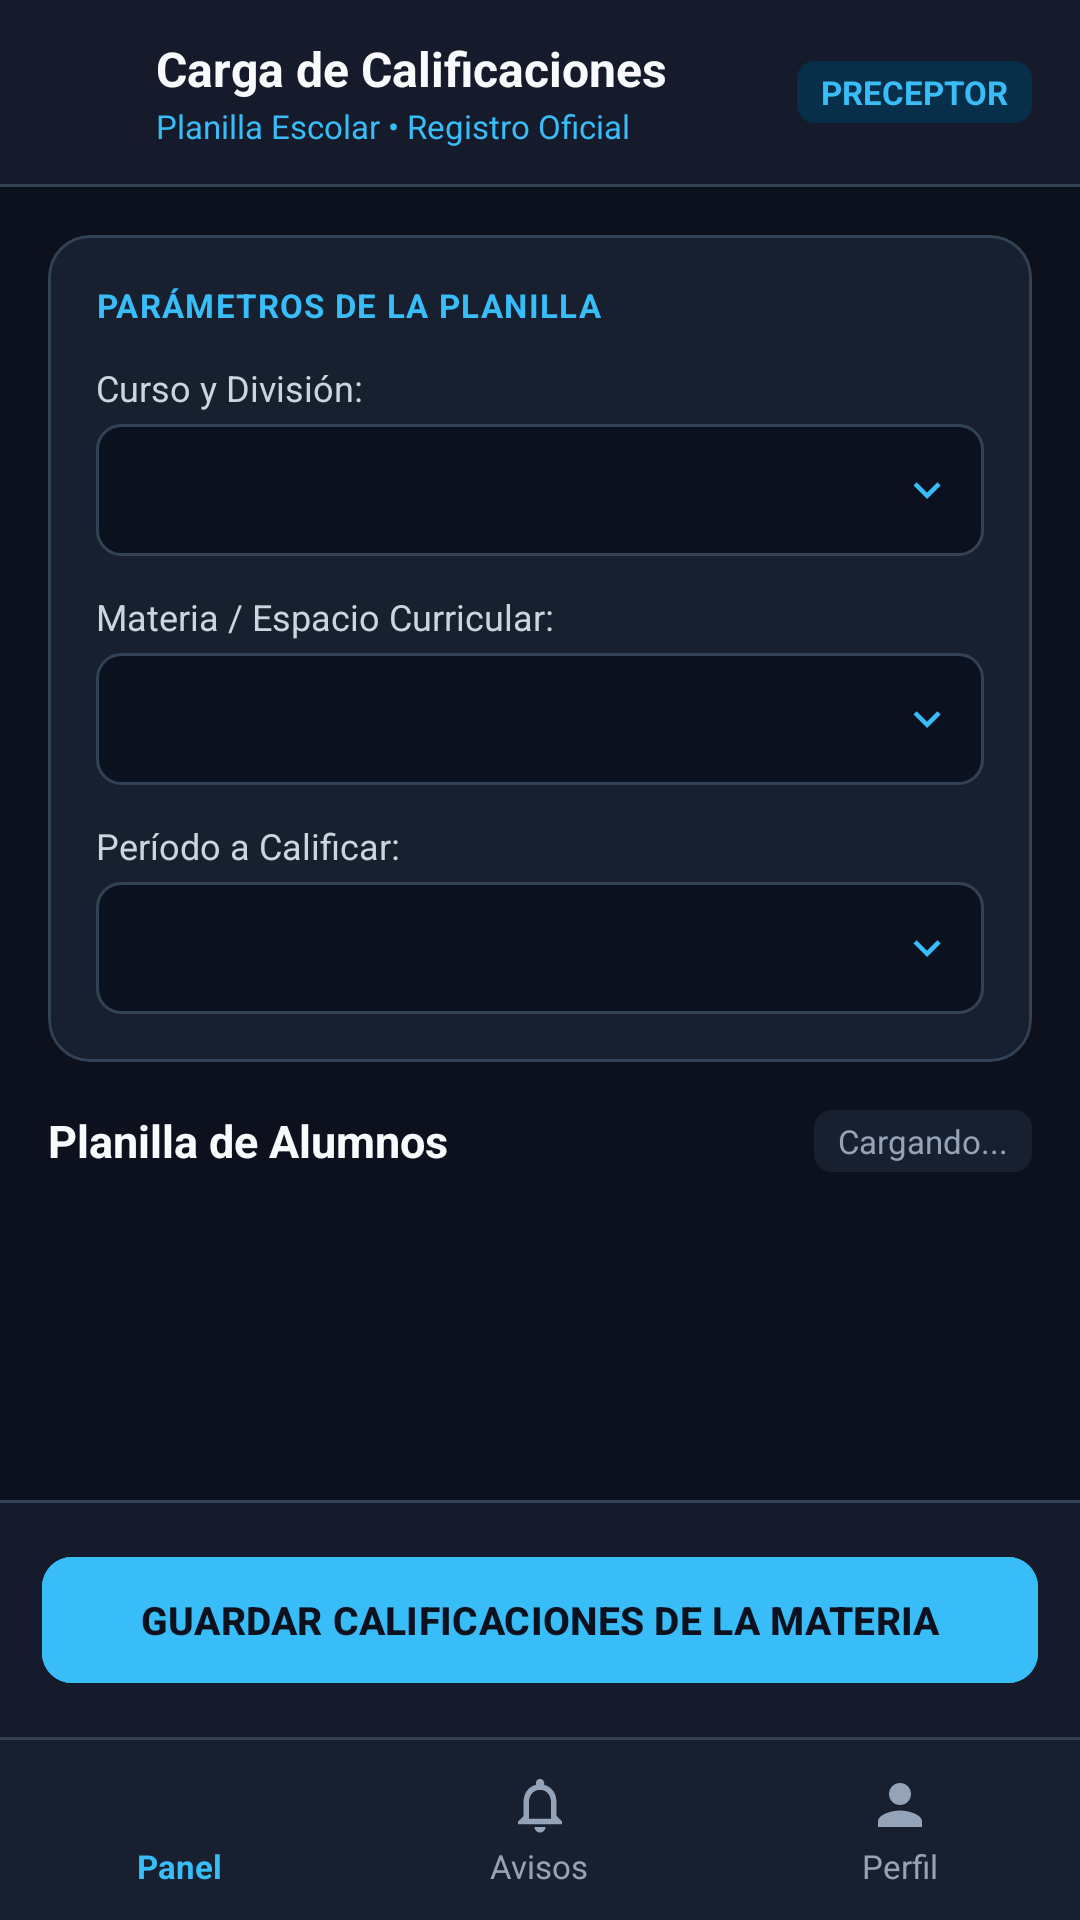

Write the Android layout XML for this screen, with the resource values it uses.
<!-- AndroidManifest.xml: application theme Theme.BoletinDigital -->
<!-- res/layout/activity_cargar_notas.xml -->
<?xml version="1.0" encoding="utf-8"?>
<LinearLayout
    xmlns:android="http://schemas.android.com/apk/res/android"
    xmlns:app="http://schemas.android.com/apk/res-auto"
    android:layout_width="match_parent"
    android:layout_height="match_parent"
    android:background="@color/bg_body"
    android:orientation="vertical">

    
    <LinearLayout
        android:layout_width="match_parent"
        android:layout_height="wrap_content"
        android:background="@color/bg_header"
        android:gravity="center_vertical"
        android:orientation="horizontal"
        android:paddingStart="16dp"
        android:paddingTop="12dp"
        android:paddingEnd="16dp"
        android:paddingBottom="12dp">

        <ImageView
            android:id="@+id/ivVolver"
            android:layout_width="24dp"
            android:layout_height="24dp"
            android:layout_marginEnd="12dp"
            android:background="?attr/selectableItemBackgroundBorderless"
            android:clickable="true"
            android:contentDescription="Volver"
            android:focusable="true"
            android:src="@drawable/ic_arrow_back"
            app:tint="@color/text_main" />

        <LinearLayout
            android:layout_width="0dp"
            android:layout_height="wrap_content"
            android:layout_weight="1"
            android:orientation="vertical">

            <TextView
                android:layout_width="wrap_content"
                android:layout_height="wrap_content"
                android:text="@string/lbl_carga_de_calificaciones"
                android:textColor="@color/text_main"
                android:textSize="16sp"
                android:textStyle="bold" />

            <TextView
                android:layout_width="wrap_content"
                android:layout_height="wrap_content"
                android:layout_marginTop="1dp"
                android:text="@string/lbl_planilla_escolar_registro_oficial"
                android:textColor="@color/color_primary"
                android:textSize="11sp" />
        </LinearLayout>

        <TextView
            android:id="@+id/tvBadgeRolNotas"
            android:layout_width="wrap_content"
            android:layout_height="wrap_content"
            android:background="@drawable/bg_badge_rounded"
            android:backgroundTint="@color/color_badge_blue_bg"
            android:paddingStart="8dp"
            android:paddingTop="3dp"
            android:paddingEnd="8dp"
            android:paddingBottom="3dp"
            android:text="@string/lbl_preceptor_1"
            android:textColor="@color/color_primary"
            android:textSize="11sp"
            android:textStyle="bold" />
    </LinearLayout>

    <View
        android:layout_width="match_parent"
        android:layout_height="1dp"
        android:background="@color/border_main" />

    
    <ScrollView
        android:layout_width="match_parent"
        android:layout_height="0dp"
        android:layout_weight="1"
        android:fillViewport="true">

        <LinearLayout
            android:layout_width="match_parent"
            android:layout_height="wrap_content"
            android:orientation="vertical"
            android:padding="16dp">

            
            <com.google.android.material.card.MaterialCardView
                android:layout_width="match_parent"
                android:layout_height="wrap_content"
                android:layout_marginBottom="16dp"
                app:cardBackgroundColor="@color/bg_card"
                app:cardCornerRadius="14dp"
                app:cardElevation="0dp"
                app:strokeColor="@color/border_main"
                app:strokeWidth="1dp">

                <LinearLayout
                    android:layout_width="match_parent"
                    android:layout_height="wrap_content"
                    android:orientation="vertical"
                    android:padding="16dp">

                    <TextView
                        android:layout_width="wrap_content"
                        android:layout_height="wrap_content"
                        android:layout_marginBottom="12dp"
                        android:letterSpacing="0.04"
                        android:text="@string/lbl_parámetros_de_la_planilla"
                        android:textColor="@color/color_primary"
                        android:textSize="11sp"
                        android:textStyle="bold" />

                    
                    <TextView
                        android:layout_width="wrap_content"
                        android:layout_height="wrap_content"
                        android:layout_marginBottom="4dp"
                        android:text="@string/lbl_curso_y_división"
                        android:textColor="@color/text_secondary"
                        android:textSize="12sp" />

                    <Spinner
                        android:id="@+id/spnCurso"
                        style="@style/Widget.BoletinDigital.Spinner"
                        android:layout_width="match_parent"
                        android:layout_height="44dp"
                        android:layout_marginBottom="12dp" />

                    
                    <TextView
                        android:layout_width="wrap_content"
                        android:layout_height="wrap_content"
                        android:layout_marginBottom="4dp"
                        android:text="@string/lbl_materia_espacio_curricular"
                        android:textColor="@color/text_secondary"
                        android:textSize="12sp" />

                    <Spinner
                        android:id="@+id/spnMateria"
                        style="@style/Widget.BoletinDigital.Spinner"
                        android:layout_width="match_parent"
                        android:layout_height="44dp"
                        android:layout_marginBottom="12dp" />

                    
                    <TextView
                        android:layout_width="wrap_content"
                        android:layout_height="wrap_content"
                        android:layout_marginBottom="4dp"
                        android:text="@string/lbl_período_a_calificar"
                        android:textColor="@color/text_secondary"
                        android:textSize="12sp" />

                    <Spinner
                        android:id="@+id/spnPeriodo"
                        style="@style/Widget.BoletinDigital.Spinner"
                        android:layout_width="match_parent"
                        android:layout_height="44dp" />

                </LinearLayout>
            </com.google.android.material.card.MaterialCardView>

            
            <LinearLayout
                android:layout_width="match_parent"
                android:layout_height="wrap_content"
                android:layout_marginBottom="10dp"
                android:gravity="center_vertical"
                android:orientation="horizontal">

                <TextView
                    android:id="@+id/tvTituloPlanilla"
                    android:layout_width="0dp"
                    android:layout_height="wrap_content"
                    android:layout_weight="1"
                    android:text="@string/lbl_planilla_de_alumnos"
                    android:textColor="@color/text_main"
                    android:textSize="15sp"
                    android:textStyle="bold" />

                <TextView
                    android:id="@+id/tvCantidadAlumnos"
                    android:layout_width="wrap_content"
                    android:layout_height="wrap_content"
                    android:background="@drawable/bg_badge_rounded"
                    android:backgroundTint="@color/bg_card"
                    android:paddingStart="8dp"
                    android:paddingTop="3dp"
                    android:paddingEnd="8dp"
                    android:paddingBottom="3dp"
                    android:text="@string/cargando"
                    android:textColor="@color/text_muted"
                    android:textSize="11sp" />
            </LinearLayout>

            <ProgressBar
                android:id="@+id/pbCargandoPlanilla"
                style="?android:attr/progressBarStyle"
                android:layout_width="32dp"
                android:layout_height="32dp"
                android:layout_gravity="center"
                android:layout_marginTop="16dp"
                android:layout_marginBottom="16dp"
                android:indeterminateTint="@color/color_primary"
                android:visibility="gone" />

            
            <androidx.recyclerview.widget.RecyclerView
                android:id="@+id/rvAlumnosNotas"
                android:layout_width="match_parent"
                android:layout_height="wrap_content"
                android:nestedScrollingEnabled="false" />

            <TextView
                android:id="@+id/tvSinAlumnosPlanilla"
                android:layout_width="match_parent"
                android:layout_height="wrap_content"
                android:layout_marginTop="8dp"
                android:background="@drawable/bg_badge_rounded"
                android:backgroundTint="@color/bg_card"
                android:gravity="center"
                android:padding="20dp"
                android:text="@string/lbl_no_hay_alumnos_inscriptos"
                android:textColor="@color/text_muted"
                android:textSize="13sp"
                android:visibility="gone" />

        </LinearLayout>
    </ScrollView>

    
    <View
        android:layout_width="match_parent"
        android:layout_height="1dp"
        android:background="@color/border_main" />

    <LinearLayout
        android:layout_width="match_parent"
        android:layout_height="wrap_content"
        android:background="@color/bg_header"
        android:orientation="vertical"
        android:padding="14dp">

        <com.google.android.material.button.MaterialButton
            android:id="@+id/btnGuardarNotas"
            android:layout_width="match_parent"
            android:layout_height="50dp"
            android:backgroundTint="@color/color_primary"
            android:text="@string/lbl_guardar_calificaciones_de_la"
            android:textColor="@color/bg_body"
            android:textSize="13sp"
            android:textStyle="bold"
            app:cornerRadius="10dp"
            app:elevation="0dp"
            app:icon="@drawable/ic_edit"
            app:iconGravity="textStart"
            app:iconTint="@color/bg_body" />
    </LinearLayout>

    
    <include layout="@layout/layout_footer_docente" />

</LinearLayout>
<!-- res/layout/layout_footer_docente.xml (included above) -->
<?xml version="1.0" encoding="utf-8"?>
<LinearLayout
    xmlns:android="http://schemas.android.com/apk/res/android"
    xmlns:app="http://schemas.android.com/apk/res-auto"
    android:layout_width="match_parent"
    android:layout_height="wrap_content"
    android:orientation="vertical">

    <View
        android:layout_width="match_parent"
        android:layout_height="1dp"
        android:background="@color/border_main" />

    <LinearLayout
        android:layout_width="match_parent"
        android:layout_height="60dp"
        android:background="@color/bg_card"
        android:gravity="center_vertical"
        android:orientation="horizontal">

        
        <LinearLayout
            android:id="@+id/tabDocentePanel"
            android:layout_width="0dp"
            android:layout_height="match_parent"
            android:layout_weight="1"
            android:background="?attr/selectableItemBackground"
            android:clickable="true"
            android:focusable="true"
            android:gravity="center"
            android:orientation="vertical">

            <ImageView
                android:id="@+id/ivDocentePanel"
                android:layout_width="22dp"
                android:layout_height="22dp"
                android:contentDescription="Panel"
                android:src="@drawable/ic_dashboard"
                app:tint="@color/color_primary" />

            <TextView
                android:id="@+id/tvDocentePanel"
                android:layout_width="wrap_content"
                android:layout_height="wrap_content"
                android:layout_marginTop="2dp"
                android:text="@string/lbl_panel"
                android:textColor="@color/color_primary"
                android:textSize="11sp"
                android:textStyle="bold" />
        </LinearLayout>

        
        <LinearLayout
            android:id="@+id/tabDocenteAvisos"
            android:layout_width="0dp"
            android:layout_height="match_parent"
            android:layout_weight="1"
            android:background="?attr/selectableItemBackground"
            android:clickable="true"
            android:focusable="true"
            android:gravity="center"
            android:orientation="vertical">

            <ImageView
                android:id="@+id/ivDocenteAvisos"
                android:layout_width="22dp"
                android:layout_height="22dp"
                android:contentDescription="Avisos"
                android:src="@drawable/ic_notifications"
                app:tint="@color/text_muted" />

            <TextView
                android:id="@+id/tvDocenteAvisos"
                android:layout_width="wrap_content"
                android:layout_height="wrap_content"
                android:layout_marginTop="2dp"
                android:text="@string/lbl_avisos"
                android:textColor="@color/text_muted"
                android:textSize="11sp" />
        </LinearLayout>

        
        <LinearLayout
            android:id="@+id/tabDocentePerfil"
            android:layout_width="0dp"
            android:layout_height="match_parent"
            android:layout_weight="1"
            android:background="?attr/selectableItemBackground"
            android:clickable="true"
            android:focusable="true"
            android:gravity="center"
            android:orientation="vertical">

            <ImageView
                android:id="@+id/ivDocentePerfil"
                android:layout_width="22dp"
                android:layout_height="22dp"
                android:contentDescription="Perfil"
                android:src="@drawable/ic_person"
                app:tint="@color/text_muted" />

            <TextView
                android:id="@+id/tvDocentePerfil"
                android:layout_width="wrap_content"
                android:layout_height="wrap_content"
                android:layout_marginTop="2dp"
                android:text="@string/lbl_perfil"
                android:textColor="@color/text_muted"
                android:textSize="11sp" />
        </LinearLayout>

    </LinearLayout>

</LinearLayout>
<!-- resources referenced by this layout -->
<resources>
  <color name="bg_body">#0C111D</color>
  <color name="bg_card">#182030</color>
  <color name="bg_header">#151B2A</color>
  <color name="border_main">#334155</color>
  <color name="color_badge_blue_bg">#082F49</color>
  <color name="color_primary">#38BDF8</color>
  <color name="text_main">#F8FAFC</color>
  <color name="text_muted">#94A3B8</color>
  <color name="text_secondary">#CBD5E1</color>
  <!-- drawable bg_badge_rounded (drawable) -->
  <?xml version="1.0" encoding="utf-8"?>
  <shape xmlns:android="http://schemas.android.com/apk/res/android"
      android:shape="rectangle">
      <corners android:radius="6dp" />
      <solid android:color="@color/bg_surface" />
  </shape>
  <!-- drawable ic_notifications (drawable) -->
  <vector xmlns:android="http://schemas.android.com/apk/res/android"
      android:width="24dp"
      android:height="24dp"
      android:viewportWidth="24"
      android:viewportHeight="24">
      <path
          android:fillColor="@android:color/white"
          android:pathData="M12,22c1.1,0 2,-0.9 2,-2h-4c0,1.1 0.9,2 2,2zm6,-6v-5c0,-3.07 -1.63,-5.64 -4.5,-6.32V4c0,-0.83 -0.67,-1.5 -1.5,-1.5s-1.5,0.67 -1.5,1.5v0.68C7.64,5.36 6,7.92 6,11v5l-2,2v1h16v-1l-2,-2zm-2,1H8v-6c0,-2.48 1.51,-4.5 4,-4.5s4,2.02 4,4.5v6z"/>
  </vector>
  <!-- drawable ic_person (drawable) -->
  <vector xmlns:android="http://schemas.android.com/apk/res/android"
      android:width="24dp"
      android:height="24dp"
      android:viewportWidth="24"
      android:viewportHeight="24"
      android:tint="@color/text_muted">
      <path
          android:fillColor="@android:color/white"
          android:pathData="M12,12c2.21,0 4,-1.79 4,-4s-1.79,-4 -4,-4 -4,1.79 -4,4 1.79,4 4,4zM12,14c-2.67,0 -8,1.34 -8,4v2h16v-2c0,-2.66 -5.33,-4 -8,-4z"/>
  </vector>
  <string name="cargando">Cargando...</string>
  <string name="lbl_avisos">Avisos</string>
  <string name="lbl_carga_de_calificaciones">Carga de Calificaciones</string>
  <string name="lbl_guardar_calificaciones_de_la">GUARDAR CALIFICACIONES DE LA MATERIA</string>
  <string name="lbl_materia_espacio_curricular">Materia / Espacio Curricular:</string>
  <string name="lbl_no_hay_alumnos_inscriptos">No hay alumnos inscriptos en este curso todavía.</string>
  <string name="lbl_panel">Panel</string>
  <string name="lbl_perfil">Perfil</string>
  <string name="lbl_planilla_de_alumnos">Planilla de Alumnos</string>
  <string name="lbl_planilla_escolar_registro_oficial">Planilla Escolar • Registro Oficial</string>
  <string name="lbl_preceptor_1">PRECEPTOR</string>
  <style name="Widget.BoletinDigital.Spinner" parent="Widget.AppCompat.Spinner.DropDown">
          <item name="android:background">@drawable/bg_spinner_web</item>
          <item name="android:popupBackground">@drawable/bg_spinner_popup_web</item>
          <item name="android:dropDownVerticalOffset">4dp</item>
          <item name="android:paddingStart">0dp</item>
          <item name="android:paddingEnd">0dp</item>
          <item name="android:paddingTop">0dp</item>
          <item name="android:paddingBottom">0dp</item>
      </style>
  <style name="Theme.BoletinDigital" parent="Base.Theme.BoletinDigital" />
  <color name="bg_surface">#111827</color>
  <!-- drawable bg_spinner_popup_web (drawable) -->
  <?xml version="1.0" encoding="utf-8"?>
  <shape xmlns:android="http://schemas.android.com/apk/res/android"
      android:shape="rectangle">
      <solid android:color="@color/bg_card_alt" />
      <corners android:radius="10dp" />
      <stroke
          android:width="1dp"
          android:color="@color/border_main" />
      <padding
          android:bottom="4dp"
          android:top="4dp" />
  </shape>
  <color name="bg_card_alt">#0F172A</color>
  <color name="bg_elevated">#1E293B</color>
  <color name="bg_card_dark">#0B111E</color>
</resources>
